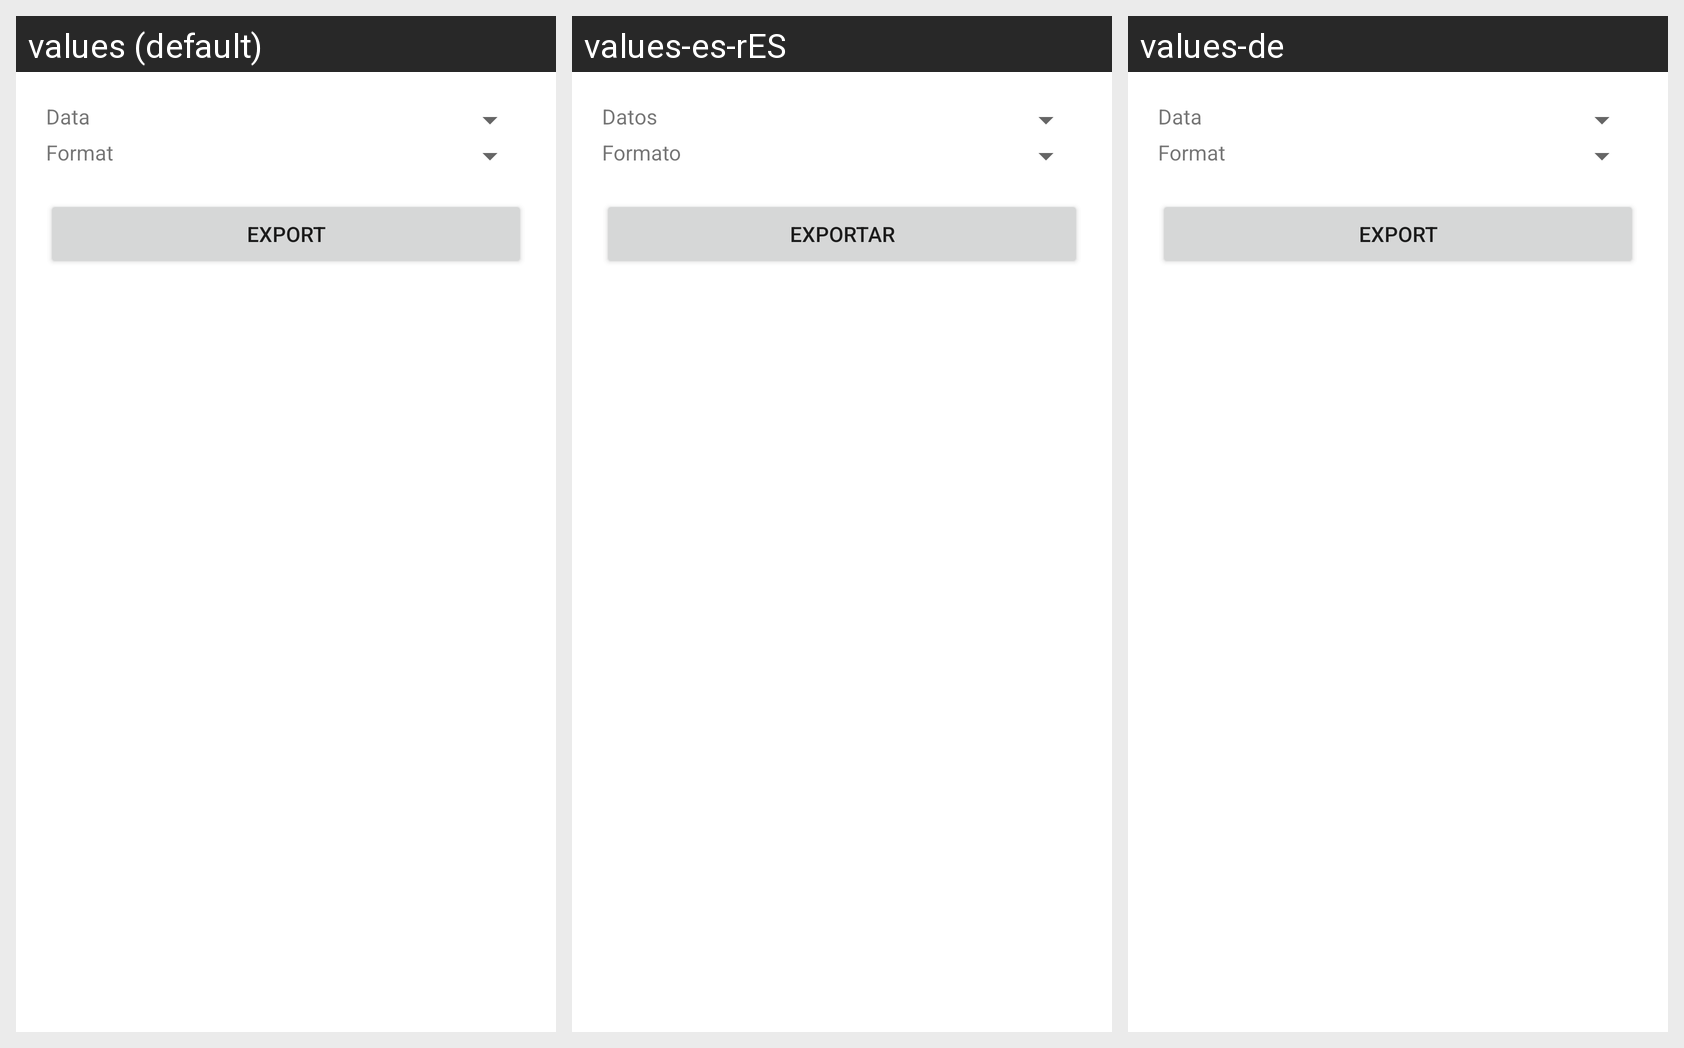

This grid shows one Android layout under several languages. Give, for every string resource on the screen, its name, the default text and each shown locale's text.
Android screen res/layout/fragment_export.xml rendered under 3 locales, left to right: values (default), values-es-rES, values-de. Device: Nexus 5 (rendered at 1080×1920; each locale shown at half size, 540×960, under a caption strip naming it); theme Theme.MaterialComponents.Light.
Strings drawn on this screen, with the default value and each locale's value (text and hints the layout hard-codes, and strings that could not be matched under every locale, appear in the picture but are not listed):

export_data_type
  values: Data
  values-es-rES: Datos
  values-de: Data  [not translated; the default value is used]

export_output_format
  values: Format
  values-es-rES: Formato
  values-de: Format  [not translated; the default value is used]

export
  values: Export
  values-es-rES: Exportar
  values-de: Export
